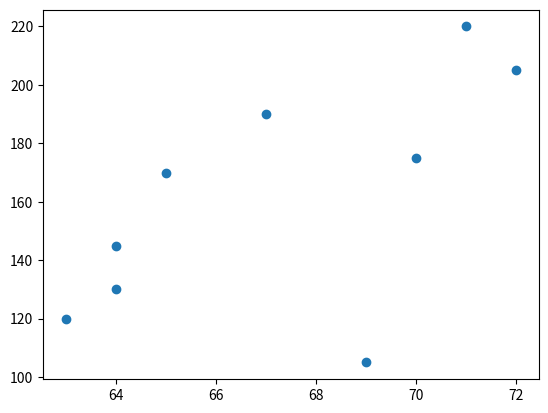

Python code for this plot:
from matplotlib import pyplot as plt

user = [70,65,72,63,71,64,69,64,67]
minutes = [175,170,205,120,220,130,105,145,190]
website = ['a','b','c','d','e','f','g','h','i']
plt.scatter(user, minutes)